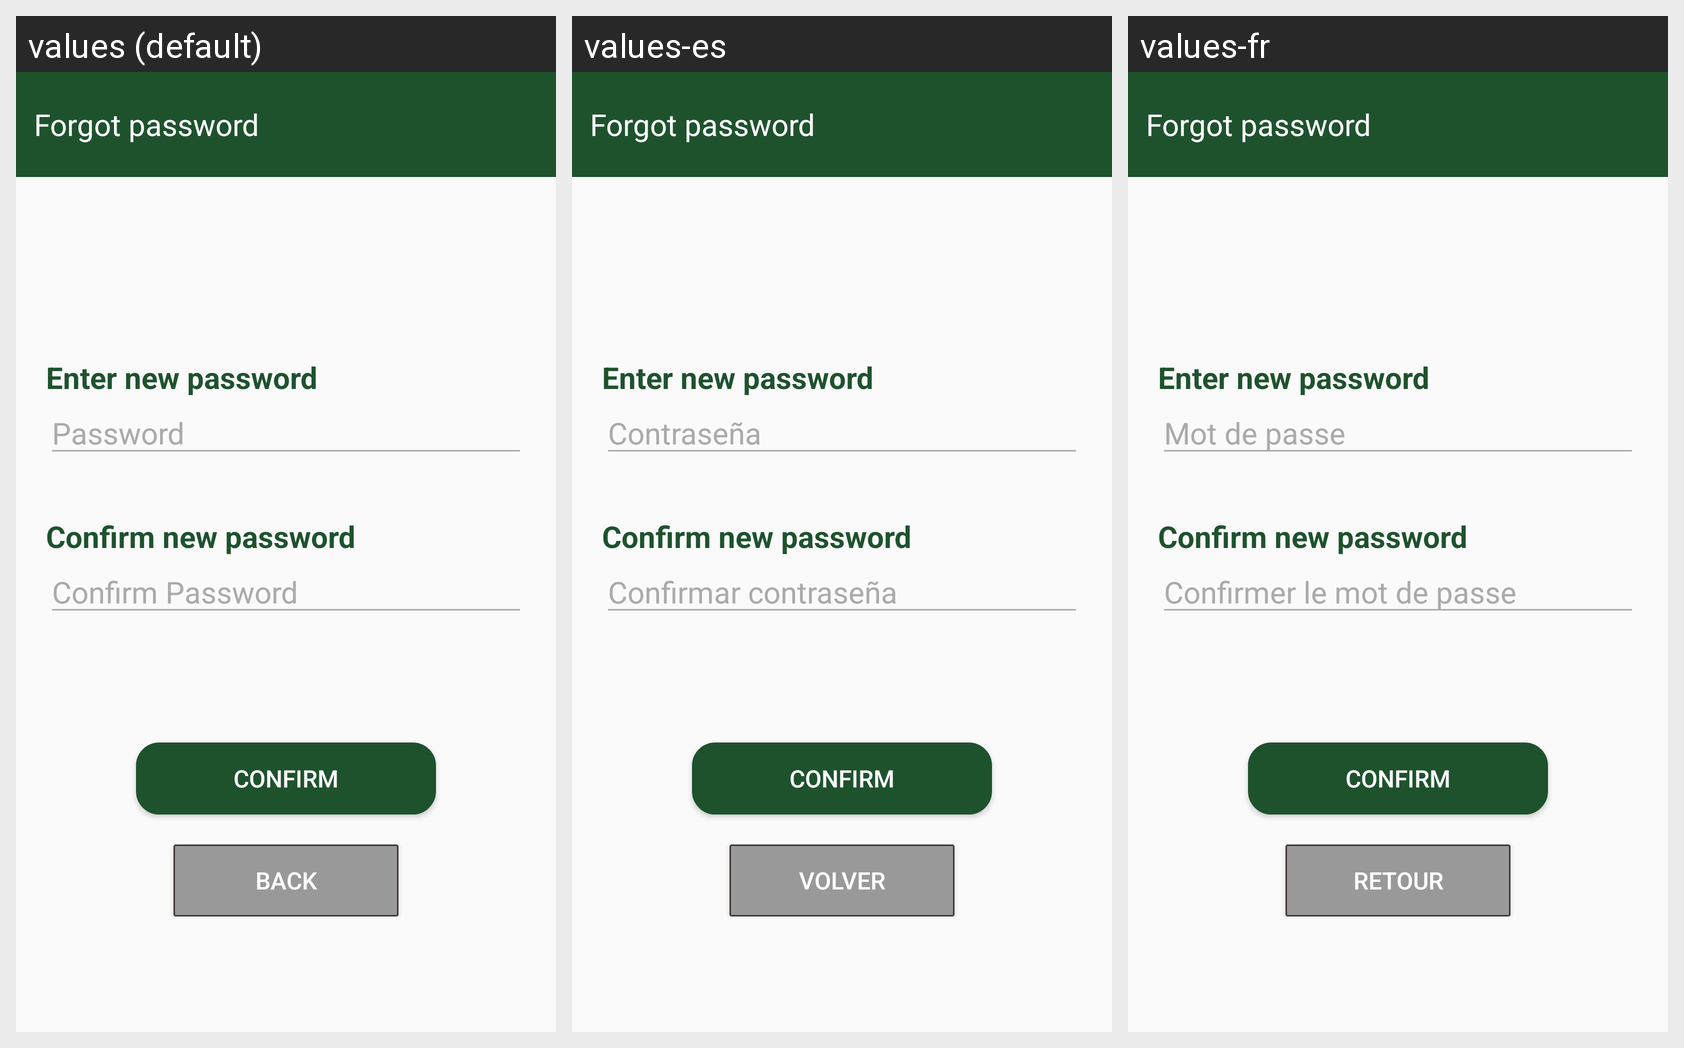

Strings drawn on this Android screen and how each of the app's shown locales translates them:
Android screen res/layout/activity_new_password.xml rendered under 3 locales, left to right: values (default), values-es, values-fr. Device: Nexus 5 (rendered at 1080×1920; each locale shown at half size, 540×960, under a caption strip naming it); theme Theme.PowerHome.
Strings drawn on this screen, with the default value and each locale's value (text and hints the layout hard-codes, and strings that could not be matched under every locale, appear in the picture but are not listed):

mdp
  values: Password
  values-es: Contraseña
  values-fr: Mot de passe

confirm_password
  values: Confirm Password
  values-es: Confirmar contraseña
  values-fr: Confirmer le mot de passe

back
  values: Back
  values-es: Volver
  values-fr: Retour
